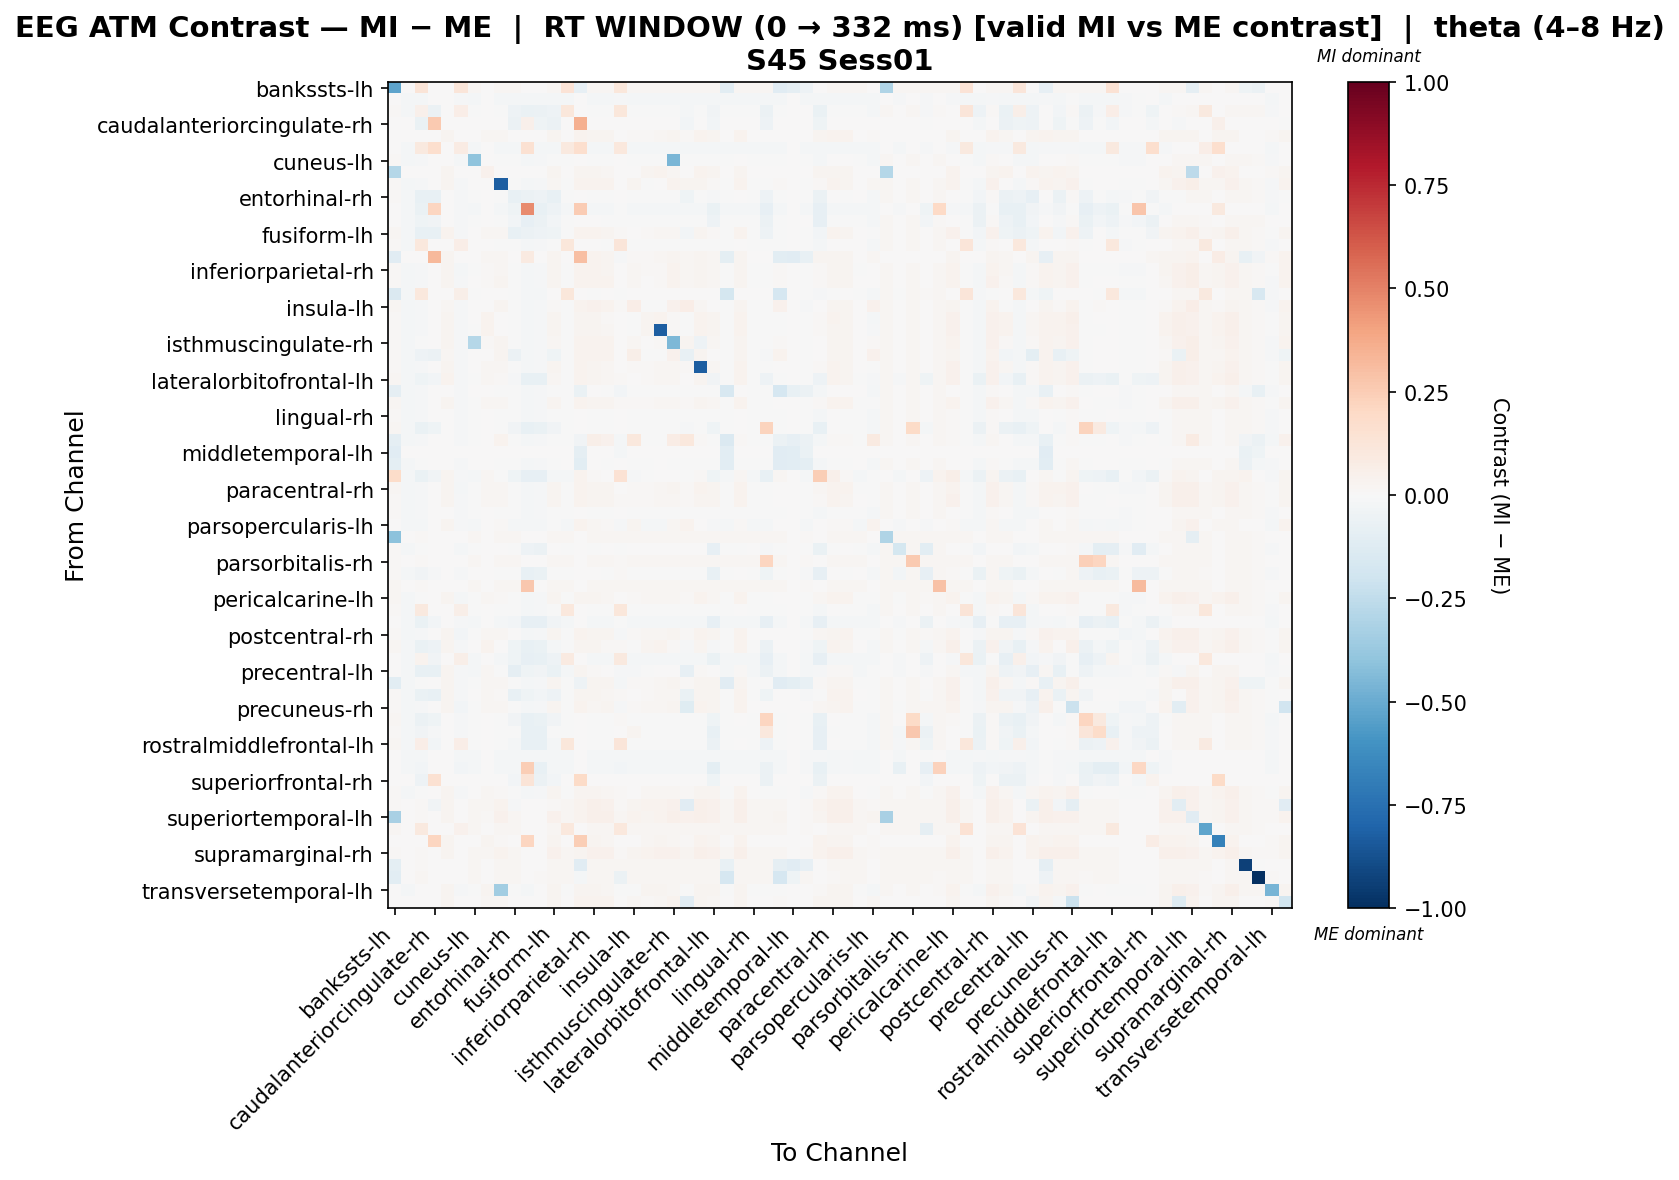

The table this chart was drawn from, first rows:
, bankssts-lh, bankssts-rh, caudalanteriorcingulate-lh, caudalanteriorcingulate-rh, caudalmiddlefrontal-lh, caudalmiddlefrontal-rh, cuneus-lh, cuneus-rh, entorhinal-lh, entorhinal-rh, frontalpole-lh, frontalpole-rh, fusiform-lh, fusiform-rh, inferiorparietal-lh, inferiorparietal-rh, inferiortemporal-lh, inferiortemporal-rh, insula-lh, insula-rh, isthmuscingulate-lh, isthmuscingulate-rh, lateraloccipital-lh
bankssts-lh, -0.5242, 0.0, 0.1312, 0.0, 0.0, 0.1223, 0.01764, 0.0, 0.01764, 0.01764, 0.0, 0.0009798, 0.01862, 0.139, -0.07966, 0.01764, 0.01764, 0.115, 0.01862, 0.01764, 0.01764, 0.01666, 0.01764
bankssts-rh, 0.0, -0.01907, -0.01986, 0.0, 0.0, -0.01509, -0.01907, 0.0, -0.01907, -0.01986, -0.01907, -0.01986, -0.01907, -0.01986, 0.0, -0.01907, -0.01907, -0.008739, -0.01907, -0.01907, -0.01907, -0.01907, -0.01907
caudalanteriorcingulate-lh, 0.01117, -0.0184, 0.04701, -0.06076, 0.0, 0.06699, -0.00113, 0.0, -0.001897, -0.04895, -0.06835, -0.05505, -0.05185, 0.1133, 0.0, -0.0001146, -0.001648, 0.1169, -0.00368, -0.002664, -0.0001146, -0.001648, -0.01926
caudalanteriorcingulate-rh, 0.0, 0.0, -0.06457, 0.2617, 0.0, 0.0, 0.0, 0.0, 0.0, -0.05777, 0.05098, -0.04078, -0.06117, 0.0, 0.3568, 0.0, 0.0, 0.0, 0.0, 0.0, 0.0, 0.0, -0.02719
caudalmiddlefrontal-lh, 0.0, 0.0, 0.0, 0.0, 0.03094, 0.0, 0.0, 0.01828, 0.01828, 0.0, 0.0, 0.0, 0.02812, 0.0, 0.03234, 0.03094, 0.02672, 0.0, 0.009844, 0.01406, 0.01828, 0.02531, 0.01266
caudalmiddlefrontal-rh, 0.0, -0.01957, 0.09531, 0.1713, 0.0, 0.08394, -0.0205, 0.0, -0.01771, -0.01864, 0.1536, -0.01864, -0.01771, 0.09624, 0.1713, -0.02143, -0.01771, 0.1018, -0.01771, -0.01771, -0.01771, -0.01771, -0.01771
cuneus-lh, 0.01504, -0.01961, -0.009112, 0.0, 0.0, -0.01568, -0.4046, 0.0, -0.0007767, -0.001561, -0.01882, -0.01434, -2.478710592259021e-05, -0.002313, 0.0, -0.001561, -0.0007767, 0.005627, -2.478710592259021e-05, -0.0007767, -0.0007767, -0.4549, -0.0007767
cuneus-rh, -0.2855, 0.0, 0.0, 0.0, 0.02739, 0.0, 0.0, 0.042, 0.007304, 0.0, 0.0, 0.0, 0.02556, 0.0, 0.02739, 0.02374, 0.01826, 0.0, 0.0, 0.02556, 0.03652, 0.01643, 0.0
entorhinal-lh, 0.01504, -0.01794, -0.008296, 0.0, 0.02779, -0.01387, 0.0001017, 0.005052, -0.8225, -0.00153, -0.01957, -0.01431, 0.02114, -0.001466, 0.03537, 0.03799, 0.03555, 0.007697, 0.02367, -0.002345, 0.004339, 0.0348, 0.02879
entorhinal-rh, 0.01504, -0.01807, -0.0746, -0.0757, 0.0, -0.01414, -2.5522380930079076e-05, 0.0, -0.001597, -0.0773, -0.05749, -0.0475, -0.07733, -0.001563, 0.0, -2.5522380930079076e-05, -0.002383, 0.007181, -0.001631, -0.002383, -0.0008112, -0.003134, -0.03945
frontalpole-lh, 0.0, -0.01794, -0.06743, 0.2141, 0.0, -0.01387, -0.01794, 0.0, -0.01957, -0.04476, 0.4741, -0.07751, -0.0481, -0.01876, 0.2519, -0.01794, -0.02039, -0.00734, -0.02039, -0.02039, -0.01876, -0.02039, -0.01957
frontalpole-rh, 0.005525, -0.01807, -0.04104, -0.03526, 0.0, -0.01414, -0.001495, 0.0, -0.003067, -0.02574, -0.08261, -0.05799, -0.02904, -0.0004393, 0.0, 0.0003464, -0.002011, -0.002332, -0.005694, -0.003852, -0.0004393, -0.002011, -0.003067
fusiform-lh, 0.01567, -0.01781, -0.07378, -0.07428, 0.03137, -0.01376, 9.589170417766185e-05, 0.01882, 0.01573, -0.0758, -0.05875, -0.04916, -0.04606, -0.00146, 0.03137, 0.03147, 0.02433, 0.008381, 0.006256, 0.01178, 0.01811, 0.02202, -0.0255
fusiform-rh, 0.01401, -0.01832, 0.1061, 0.0, 0.0, 0.06722, 0.000118, 0.0, -0.001475, -0.001475, -0.01992, -0.01401, -0.001475, 0.1128, 0.0, 0.000118, -0.001475, 0.1202, -0.002213, -0.001475, -0.0006786, -0.002213, -0.001475
inferiorparietal-lh, -0.1133, 0.0, 0.0, 0.324, 0.02944, 0.0, 0.0, 0.0174, 0.02007, 0.0, 0.09258, 0.0, 0.02676, 0.0, 0.303, 0.03345, 0.02944, -0.01259, 0.01338, 0.01338, 0.0174, 0.0281, 0.01606
inferiorparietal-rh, 0.01452, -0.01943, -0.008593, 0.0, 0.02831, -0.01632, -0.002061, 0.01557, 0.02073, -0.001284, -0.01865, -0.01362, 0.0257, -0.00201, 0.03256, 0.03333, 0.03063, 0.004412, 0.01648, 0.01082, 0.01506, 0.03132, 0.01931
inferiortemporal-lh, 0.01452, -0.01781, -0.007815, 0.0, 0.02816, -0.01376, 0.0003361, 0.01325, 0.02356, -0.001283, -0.01943, -0.01362, 0.02348, -0.001199, 0.03313, 0.03678, 0.03269, 0.00723, 0.01613, 0.00619, 0.01278, 0.03362, 0.02025
inferiortemporal-rh, -0.1477, -0.01929, 0.1037, 0.0, 0.0, 0.05781, -0.003121, 0.0, 0.001331, -0.000153, -0.01633, -0.01683, 0.002312, 0.1131, 0.0, -0.004606, 0.001331, -0.001185, 0.002312, 0.001331, 0.001331, 0.0003502, 0.001331
insula-lh, 0.01629, -0.01781, -0.008567, 0.0, 0.0202, -0.01376, 3.372661654287668e-05, 0.0, 0.03073, -0.001585, -0.01943, -0.01477, 0.0105, -0.001551, 0.03232, 0.04043, 0.03396, 0.009005, 0.06705, -0.002395, -0.0007757, 0.0453, 0.06305
insula-rh, 0.01504, -0.01781, -0.008148, 0.0, 0.02879, -0.01376, 0.0002374, 0.03358, 0.001017, -0.001382, -0.01943, -0.01416, 0.02495, -0.001324, 0.02879, 0.02423, 0.0146, 0.007753, -0.001439, 0.02899, 0.03301, 0.01145, -0.001382
isthmuscingulate-lh, 0.01452, -0.0182, -0.008246, 0.0, 0.02787, -0.01407, -5.960274381137118e-05, 0.0353, 0.005716, -0.001714, -0.01986, -0.01405, 0.02502, -0.001613, 0.02787, 0.02409, 0.01686, 0.007068, -0.001714, 0.02429, -0.822, 0.01428, -0.001714
isthmuscingulate-rh, 0.01401, -0.01781, -0.007624, 0.0, 0.02724, -0.01376, -0.2848, 0.01192, 0.02455, -0.0009858, -0.01943, -0.01353, 0.02204, -0.000914, 0.03235, 0.03639, 0.03226, 0.00673, 0.0213, 0.005015, 0.01174, -0.4527, 0.02626
lateraloccipital-lh, 0.01504, -0.01794, -0.0486, -0.06045, 0.02262, -0.01387, 0.0001017, 0.0, 0.03079, -0.06198, -0.01957, -0.01431, -0.04589, -0.001466, 0.03232, 0.03888, 0.0332, 0.007697, 0.05658, -0.002345, -0.0007139, 0.04215, -0.07434
lateraloccipital-rh, 0.01452, -0.01781, -0.007815, 0.0, 0.02914, -0.01376, 0.0003361, 0.02027, 0.01645, -0.001283, -0.01943, -0.01362, 0.02397, -0.001199, 0.03167, 0.02947, 0.02324, 0.00723, 0.008043, 0.01438, 0.0198, 0.02125, 0.01139
lateralorbitofrontal-lh, 0.01567, -0.0182, -0.04578, -0.02569, 0.03133, -0.01407, -0.0002998, 0.02263, 0.01197, -0.01337, -0.07695, -0.07458, 0.01585, -0.001873, 0.03133, 0.02929, 0.02241, 0.008219, 0.002273, 0.01545, 0.0215, 0.01993, 0.005008
lateralorbitofrontal-rh, -0.09042, -0.01832, -0.008114, 0.0, 0.0, -0.01434, 0.000118, 0.0, -0.001475, -0.001475, -0.01992, -0.01401, -0.001475, -0.001416, -0.06266, 0.000118, -0.001475, -0.02528, -0.002213, -0.001475, -0.0006786, -0.002213, -0.001475
lingual-lh, 0.01629, -0.01933, -0.00847, 0.0, 0.0298, -0.01513, -0.001488, 0.01943, 0.01665, -0.001488, -0.01933, -0.01468, 0.0252, -0.002264, 0.03239, 0.02831, 0.02442, 0.007886, 0.009652, 0.01406, 0.01795, 0.02235, 0.01147
lingual-rh, 0.01504, -0.0182, -0.00858, 0.0, 0.0, -0.01407, -0.0001584, 0.0, -0.001813, -0.001813, -0.01986, -0.0146, -0.001061, -0.001738, 0.0, -0.0001584, -0.001813, 0.007591, -0.001061, -0.001813, -0.0009858, -0.002565, -0.001813
medialorbitofrontal-lh, 0.01567, -0.01807, -0.06338, -0.04494, 0.0, -0.01414, -0.000167, 0.0, -0.001738, -0.0342, -0.07457, -0.06685, -0.03673, -0.001699, 0.0, -0.000167, -0.002524, 0.007809, -0.001778, -0.002524, -0.0009527, -0.00327, -0.009229
medialorbitofrontal-rh, -0.09003, -0.01807, -0.008811, 0.0, 0.0, -0.01414, -0.0002775, 0.0, 0.03152, -0.001849, -0.01964, -0.015, -0.001861, -0.001837, -0.038, 0.05533, 0.04185, -0.0176, 0.1094, -0.002635, -0.001063, 0.07445, 0.1094
middletemporal-lh, -0.1157, 0.0, 0.0, 0.0, 0.0, 0.0, 0.0, 0.0, 0.0, 0.0, 0.0, 0.0, 0.0, 0.0, -0.09258, 0.0, 0.0, -0.02315, 0.0, 0.0, 0.0, 0.0, 0.0
middletemporal-rh, -0.09702, -0.01755, -0.00339, 0.0, 0.0, -0.01337, 3.945887451676237e-05, 0.0, -0.001632, -0.001632, -0.01922, -0.01042, -0.002467, 8.320675713317495e-05, -0.1093, 0.0009187, -0.001588, 0.005625, -0.003346, -0.002467, 8.320675713317495e-05, -0.001588, -0.001632
paracentral-lh, 0.1862, -0.0176, -0.06485, -0.03598, 0.0303, -0.01341, -0.0176, 0.01976, -0.002145, -0.04326, -0.07924, -0.07924, -0.02015, -0.01843, 0.03162, 0.01139, 0.004922, 0.1422, -0.01089, -0.004301, 0.001328, 0.003604, -0.007415
paracentral-rh, 0.01779, -0.0199, -0.009384, 0.0, 0.03068, -0.01741, -0.002935, 0.01868, 0.01823, -0.001277, -0.01824, -0.01502, 0.02704, -0.002085, 0.03335, 0.02775, 0.02623, 0.007013, 0.01103, 0.01423, 0.01823, 0.02409, 0.01289
parahippocampal-lh, 0.01504, -0.01813, -0.008578, 0.0, 0.03068, -0.01381, -8.413123552555693e-05, 0.01868, 0.01686, -0.001811, -0.01986, -0.01459, 0.02562, -0.001699, 0.03335, 0.0306, 0.02487, 0.008131, 0.009613, 0.01286, 0.01773, 0.02278, 0.01153
parahippocampal-rh, 0.01453, -0.01933, -0.00786, 0.0, 0.0, -0.01513, -0.0009785, 0.0, -0.0009785, -0.0009785, -0.01933, -0.01398, -0.0009785, -0.001743, 0.0, -0.0009785, -0.0009785, 0.006124, -0.0009785, -0.0009785, -0.0009785, -0.001743, -0.0009785
parsopercularis-lh, 0.0, -0.01832, -0.01992, 0.0, 0.02424, -0.01434, -0.01832, 0.0, 0.0124, -0.01992, -0.01992, -0.01992, -0.001065, -0.01912, 0.03232, 0.01938, 0.01509, -0.007966, 0.02856, -0.01992, -0.01912, 0.02317, 0.03125
parsopercularis-rh, -0.4125, 0.0, 0.01119, 0.0, 0.0, 0.0, 0.0179, 0.0, 0.0179, 0.0179, 0.0, 0.005222, 0.01865, 0.01716, 0.0, 0.0179, 0.0179, 0.01567, 0.01865, 0.0179, 0.0179, 0.01716, 0.0179
parsorbitalis-lh, 0.01452, -0.0192, -0.007589, 0.0, 0.0, -0.02208, -0.002018, 0.0, 0.0008624, -9.763467134492283e-05, -0.0494, -0.05525, 0.001588, -0.0008234, 0.0, -0.002978, 0.0008624, -0.001806, 0.0008624, 0.0008624, 0.0008624, 0.0001367, 0.0008624
parsorbitalis-rh, 0.01401, 0.0, 0.0118, 0.0, 0.0, 0.0, 0.01844, 0.0, 0.01844, 0.01844, 0.0, 0.005901, 0.01844, 0.0177, 0.0, 0.01844, 0.01844, 0.01401, 0.0177, 0.01844, 0.01844, 0.0177, 0.01844
parstriangularis-lh, 0.01452, -0.01713, -0.03426, -0.01127, 0.0, -0.01101, 0.001016, 0.0, -0.001431, -0.001431, -0.07216, -0.07011, -0.001928, -0.0009331, 0.0, 0.001016, -0.002654, 0.01329, -0.002654, -0.002654, -0.0002074, -0.00338, -0.001431
parstriangularis-rh, 0.01779, 0.0, 0.01051, 0.0, 0.0, 0.0, 0.01779, 0.0, 0.01779, 0.01779, 0.2704, 0.004043, 0.0186, 0.01698, 0.0, 0.01779, 0.01779, 0.01779, 0.0186, 0.01779, 0.01779, 0.01698, 0.01779
pericalcarine-lh, 0.01637, -0.01873, -0.007565, 0.0, 0.02888, -0.01873, -0.0008688, 0.0226, 0.01546, -0.0008688, -0.01873, -0.01352, 0.02499, -0.001613, 0.03014, 0.02676, 0.02299, 0.003885, 0.008665, 0.01671, 0.02173, 0.02099, 0.01043
pericalcarine-rh, 0.01452, -0.01832, 0.0978, 0.0, 0.0, 0.06145, -0.0001789, 0.0, -0.001772, -0.001772, -0.01992, -0.01411, -0.001046, 0.1044, 0.0, -0.0001789, -0.001772, 0.1126, -0.001772, -0.001772, -0.0009755, -0.002498, -0.001772
postcentral-lh, 0.0, -0.01748, -0.0645, -0.03018, 0.0, -0.01311, -0.01748, 0.0, -0.01922, -0.03054, -0.07959, -0.07959, -0.03519, -0.01835, 0.0, -0.01748, -0.0201, -0.006117, -0.0201, -0.0201, -0.01835, -0.0201, -0.01922
postcentral-rh, 0.01452, -0.01946, -0.007851, 0.0, 0.03068, -0.02433, -0.002941, 0.01868, 0.0206, 0.0003024, -0.01622, -0.01204, 0.02933, -0.0004234, 0.03335, 0.02612, 0.0286, -0.009814, 0.0126, 0.0166, 0.0206, 0.02654, 0.01526
posteriorcingulate-lh, 0.01567, -0.01742, -0.06997, -0.05159, 0.02756, -0.01284, 0.0004824, 0.03741, 0.004555, -0.04004, -0.07084, -0.06304, -0.0172, -0.00118, 0.02756, 0.02411, 0.01545, 0.01016, -0.001522, 0.02529, 0.03697, 0.01274, -0.01425
posteriorcingulate-rh, 0.0, -0.01744, 0.03577, -0.03905, 0.0, 0.06204, -0.01744, 0.0, -0.01919, -0.04429, -0.08056, -0.07777, -0.04795, 0.08686, 0.0, -0.01744, -0.02006, 0.09907, -0.02006, -0.02006, -0.01831, -0.02006, -0.01919
precentral-lh, 0.0, -0.01933, -0.07799, -0.07039, 0.02914, -0.01513, -0.01933, 0.02154, -0.002861, -0.08972, -0.04279, -0.03693, -0.06438, -0.01933, 0.0304, 0.008541, 0.00474, -0.008404, -0.01046, -0.001594, 0.002207, 0.003474, -0.07832
precentral-rh, -0.1047, -0.01924, -0.007633, 0.0, 0.03068, -0.01512, -0.001101, 0.01868, 0.01757, -0.001101, -0.01924, -0.01344, 0.0263, -0.001827, -0.05337, 0.02958, 0.02558, -0.02213, 0.009571, 0.01357, 0.01757, 0.02352, 0.01224
precuneus-lh, 0.01452, -0.01746, -0.0679, -0.0736, 0.0304, -0.01286, 0.0006853, 0.02115, 0.01471, -0.07475, -0.03937, -0.02687, -0.04851, -0.0009594, 0.0304, 0.02844, 0.02172, 0.009002, 0.005858, 0.01511, 0.02091, 0.01967, -0.06418
precuneus-rh, 0.01452, -0.02128, -0.009665, 0.0, 0.0303, -0.02394, -0.005792, 0.01976, 0.01931, -0.0004733, -0.01596, -0.01281, 0.02926, -0.001199, 0.03162, 0.02319, 0.02722, -0.009421, 0.01141, 0.018, 0.02195, 0.02518, -0.1177
rostralanteriorcingulate-lh, 0.01779, -0.01807, -0.06081, -0.04183, 0.0, -0.01414, -0.0002797, 0.0, -0.001851, -0.03138, -0.07624, -0.06974, -0.03382, -0.001874, 0.0, -0.0002797, -0.002637, 0.009934, -0.001828, -0.002637, -0.001065, -0.003445, -0.006773
rostralanteriorcingulate-rh, 0.01414, -0.01907, -0.03628, -0.01458, 0.0, -0.01509, -0.001387, 0.0, -0.001387, -0.002181, -0.07373, -0.0711, -0.0006796, -0.002181, 0.0, -0.0006796, -0.0006796, 0.005405, 0.0238, -0.001387, -0.0006796, -0.001387, -0.001387
rostralmiddlefrontal-lh, 0.01567, -0.01907, 0.06971, -0.02872, 0.0, 0.06887, -0.001163, 0.0, -0.001163, -0.01762, -0.07651, -0.07469, -0.01869, 0.1148, 0.0, -0.001163, -0.001163, 0.1245, -0.0004166, -0.001163, -0.001163, -0.001909, -0.001163
rostralmiddlefrontal-rh, 0.0, -0.01963, -0.01963, 0.0, 0.0, -0.02266, -0.02115, 0.0, -0.01661, -0.01812, -0.01661, -0.01812, -0.01661, -0.01812, 0.0, -0.02266, -0.01661, -0.02115, -0.01661, -0.01661, -0.01661, -0.01661, -0.01661
superiorfrontal-lh, 0.0, -0.01915, -0.03057, 0.0, 0.0, -0.02437, -0.02089, 0.0, -0.01567, -0.01741, 0.2444, -0.0745, -0.01567, -0.01741, 0.0, -0.02263, -0.01567, -0.02785, -0.01567, -0.01567, -0.01567, -0.01567, -0.01567
superiorfrontal-rh, 0.0, 0.0, -0.04817, 0.1528, 0.0, 0.0, 0.0, 0.0, 0.0, -0.02409, 0.1288, -0.05888, -0.02676, 0.0, 0.1903, 0.0, 0.0, 0.0, 0.0, 0.0, 0.0, 0.0, 0.0
superiorparietal-lh, 0.01401, -0.01746, -0.007494, 0.0, 0.03014, -0.01286, 0.0009822, 0.02192, 0.01422, -0.0008556, -0.0193, -0.0134, 0.02563, -0.0006743, 0.03014, 0.02839, 0.02152, 0.008502, 0.004339, 0.01604, 0.02199, 0.01941, 0.008736
superiorparietal-rh, 0.01452, 0.0, 0.01161, -0.03172, 0.0303, 0.0, 0.01814, 0.01976, 0.03527, -0.01357, 0.0, 0.005806, 0.0135, 0.01742, 0.03162, 0.04713, 0.04318, 0.01452, 0.02737, 0.03395, 0.03791, 0.04113, -0.1127
... 8 more rows
